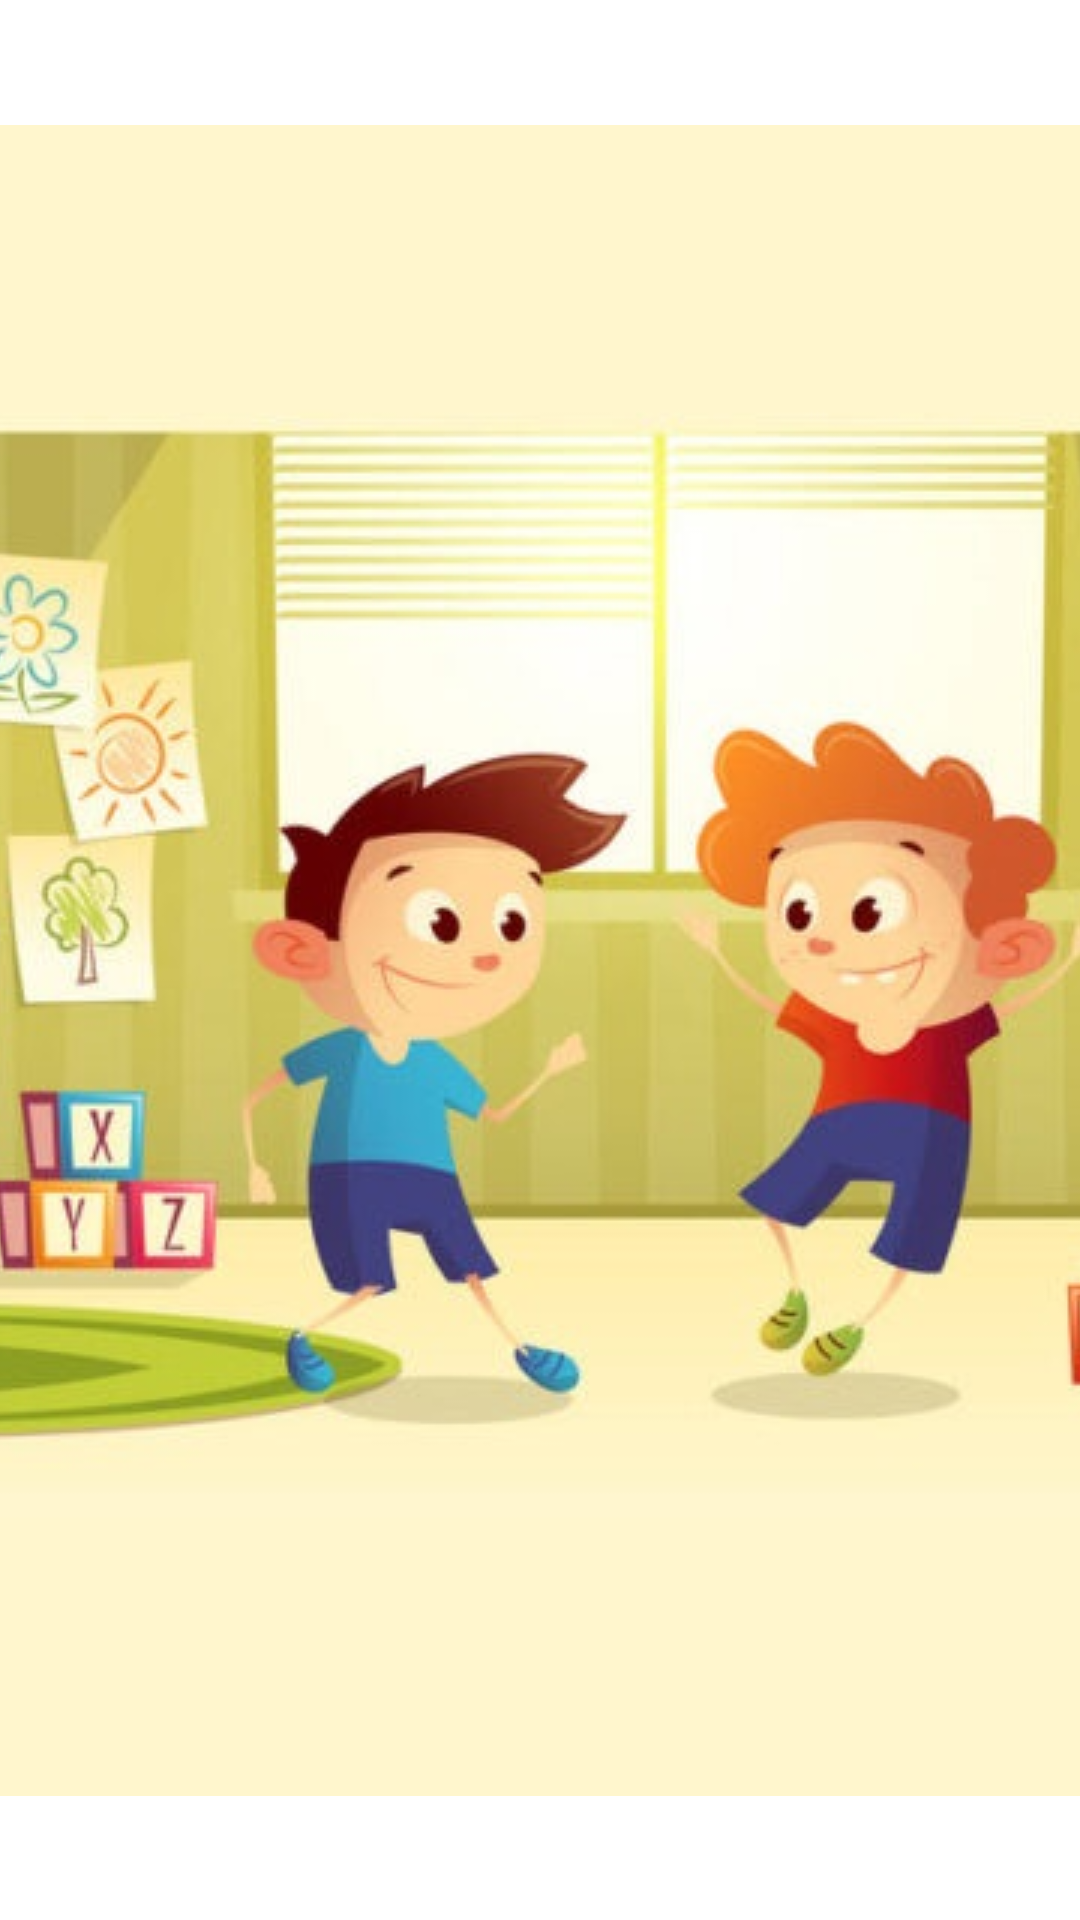

Write the Android layout XML for this screen, with the resource values it uses.
<!-- AndroidManifest.xml: application theme Theme.Education -->
<!-- res/layout/activity_main.xml -->
<?xml version="1.0" encoding="utf-8"?>
<androidx.constraintlayout.widget.ConstraintLayout xmlns:android="http://schemas.android.com/apk/res/android"
    xmlns:app="http://schemas.android.com/apk/res-auto"
    xmlns:tools="http://schemas.android.com/tools"
    android:layout_width="match_parent"
    android:layout_height="match_parent"
    tools:context=".MainActivity">

    <ImageView
        android:layout_width="match_parent"
        android:layout_height="match_parent"
        android:adjustViewBounds="true"
        android:scaleType="center"
        android:src="@drawable/hinhnen1"
        app:layout_constraintBottom_toBottomOf="parent"
        app:layout_constraintEnd_toEndOf="parent"
        app:layout_constraintHorizontal_bias="0.0"
        app:layout_constraintStart_toStartOf="parent"
        app:layout_constraintTop_toTopOf="parent"
        app:layout_constraintVertical_bias="0.0" />

    <ProgressBar
        android:layout_width="50dp"
        android:layout_height="50dp"
        app:layout_constraintBottom_toBottomOf="parent"
        app:layout_constraintEnd_toEndOf="parent"
        app:layout_constraintHorizontal_bias="0.499"
        app:layout_constraintStart_toStartOf="parent"
        app:layout_constraintTop_toTopOf="parent"
        app:layout_constraintVertical_bias="0.578" />
</androidx.constraintlayout.widget.ConstraintLayout>
<!-- resources referenced by this layout -->
<resources>
  <!-- drawable hinhnen1: jpg bitmap (drawable-v24, 83743 bytes) -->
</resources>
